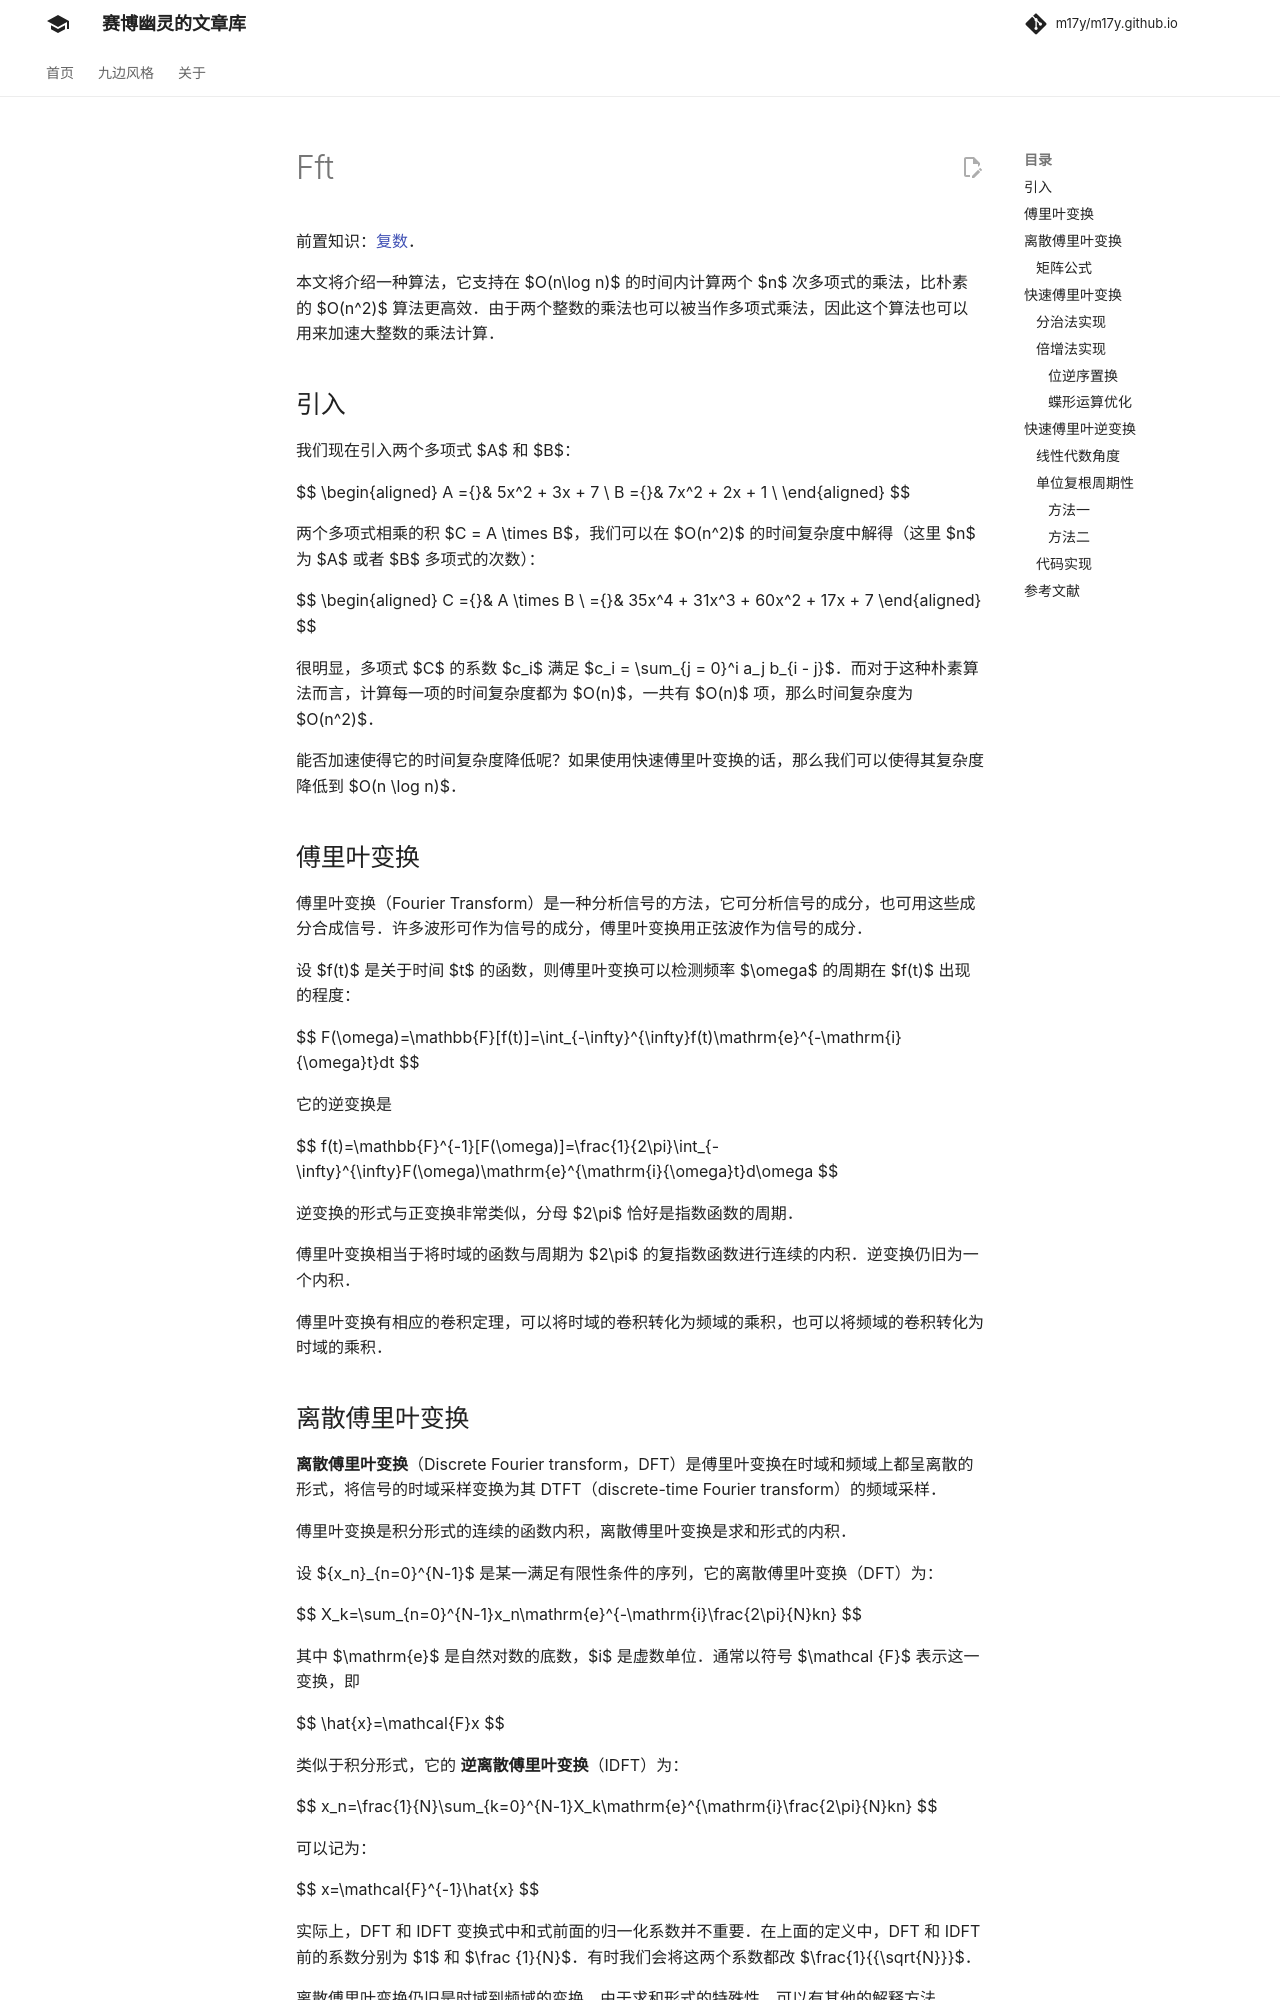

repository: m17y/m17y.github.io · page: math/poly/fft/index.html · generator: mkdocs

前置知识：[复数](../complex.md)。

本文将介绍一种算法，它支持在 $O(n\log n)$ 的时间内计算两个 $n$ 度的多项式的乘法，比朴素的 $O(n^2)$ 算法更高效。由于两个整数的乘法也可以被当作多项式乘法，因此这个算法也可以用来加速大整数的乘法计算。

## 引入

我们现在引入两个多项式 $A$ 和 $B$：

$$
\begin{aligned}
A ={}& 5x^2 + 3x + 7 \\
B ={}& 7x^2 + 2x + 1 \\
\end{aligned}
$$

两个多项式相乘的积 $C = A \times B$，我们可以在 $O(n^2)$ 的时间复杂度中解得（这里 $n$ 为 $A$ 或者 $B$ 多项式的度）：

$$
\begin{aligned}
C ={}& A \times B \\
  ={}& 35x^4 + 31x^3 + 60x^2 + 17x + 7
\end{aligned}
$$

很明显，多项式 $C$ 的系数 $c_i$ 满足 $c_i = \sum_{j = 0}^i a_j b_{i - j}$。而对于这种朴素算法而言，计算每一项的时间复杂度都为 $O(n)$，一共有 $O(n)$ 项，那么时间复杂度为 $O(n^2)$。

能否加速使得它的时间复杂度降低呢？如果使用快速傅里叶变换的话，那么我们可以使得其复杂度降低到 $O(n \log n)$。

## 傅里叶变换

傅里叶变换（Fourier Transform）是一种分析信号的方法，它可分析信号的成分，也可用这些成分合成信号。许多波形可作为信号的成分，傅里叶变换用正弦波作为信号的成分。

设 $f(t)$ 是关于时间 $t$ 的函数，则傅里叶变换可以检测频率 $\omega$ 的周期在 $f(t)$ 出现的程度：

$$
F(\omega)=\mathbb{F}[f(t)]=\int_{-\infty}^{\infty}f(t)\mathrm{e}^{-\mathrm{i}{\omega}t}dt
$$

它的逆变换是

$$
f(t)=\mathbb{F}^{-1}[F(\omega)]=\frac{1}{2\pi}\int_{-\infty}^{\infty}F(\omega)\mathrm{e}^{\mathrm{i}{\omega}t}d\omega
$$

逆变换的形式与正变换非常类似，分母 $2\pi$ 恰好是指数函数的周期。

傅里叶变换相当于将时域的函数与周期为 $2\pi$ 的复指数函数进行连续的内积。逆变换仍旧为一个内积。

傅里叶变换有相应的卷积定理，可以将时域的卷积转化为频域的乘积，也可以将频域的卷积转化为时域的乘积。

## 离散傅里叶变换

**离散傅里叶变换**（Discrete Fourier transform，DFT）是傅里叶变换在时域和频域上都呈离散的形式，将信号的时域采样变换为其 DTFT（discrete-time Fourier transform）的频域采样。

傅里叶变换是积分形式的连续的函数内积，离散傅里叶变换是求和形式的内积。

设 $\{x_n\}_{n=0}^{N-1}$ 是某一满足有限性条件的序列，它的离散傅里叶变换（DFT）为：

$$
X_k=\sum_{n=0}^{N-1}x_n\mathrm{e}^{-\mathrm{i}\frac{2\pi}{N}kn}
$$

其中 $\mathrm{e}$ 是自然对数的底数，$i$ 是虚数单位。通常以符号 $\mathcal {F}$ 表示这一变换，即

$$
\hat{x}=\mathcal{F}x
$$

类似于积分形式，它的 **逆离散傅里叶变换**（IDFT）为：

$$
x_n=\frac{1}{N}\sum_{k=0}^{N-1}X_k\mathrm{e}^{\mathrm{i}\frac{2\pi}{N}kn}
$$

可以记为：

$$
x=\mathcal{F}^{-1}\hat{x}
$$

实际上，DFT 和 IDFT 变换式中和式前面的归一化系数并不重要。在上面的定义中，DFT 和 IDFT 前的系数分别为 $1$ 和 $\frac {1}{N}$。有时我们会将这两个系数都改 $\frac{1}{{\sqrt{N}}}$。

离散傅里叶变换仍旧是时域到频域的变换。由于求和形式的特殊性，可以有其他的解释方法。

如果把序列 $x_n$ 看作多项式 $f(x)$ 的 $x^n$ 项系数，则计算得到的 $X_k$ 恰好是多项式 $f(x)$ 代入单位根 $\mathrm{e}^{\frac{-2\pi \mathrm{i}k}{N}}$ 的点值 $f(\mathrm{e}^{\frac{-2\pi \mathrm{i}k}{N}})$。

这便构成了卷积定理的另一种解释办法，即对多项式进行特殊的求值操作。离散傅里叶变换恰好是多项式在单位根处进行求值。

例如计算：

$$
\dbinom{n}{3}+\dbinom{n}{7}+\dbinom{n}{11}+\dbinom{n}{15}+\ldots
$$

定义函数 $f(x)$ 为：

$$
f(x)={(1+x)}^n=\dbinom{n}{0}x^0+\dbinom{n}{1}x^1+\dbinom{n}{2}x^2+\dbinom{n}{3}x^3+\ldots
$$

然后可以发现，代入四次单位根 $f(\mathrm{i})$ 得到这样的序列：

$$
f(\mathrm{i})={(1+\mathrm{i})}^n=\dbinom{n}{0}+\dbinom{n}{1}\mathrm{i}-\dbinom{n}{2}-\dbinom{n}{3}\mathrm{i}+\ldots
$$

于是下面的求和恰好可以把其余各项消掉：

$$
f(1)+\mathrm{i}f(\mathrm{i})-f(-1)-\mathrm{i}f(-\mathrm{i})=4\dbinom{n}{3}+4\dbinom{n}{7}+4\dbinom{n}{11}+4\dbinom{n}{15}+\ldots
$$

因此这道数学题的答案为：

$$
\dbinom{n}{3}+\dbinom{n}{7}+\dbinom{n}{11}+\dbinom{n}{15}+\ldots=\frac{2^n+\mathrm{i}(1+\mathrm{i})^n-\mathrm{i}(1-\mathrm{i})^n}{4}
$$

这道数学题在单位根处求值，恰好构成离散傅里叶变换。
